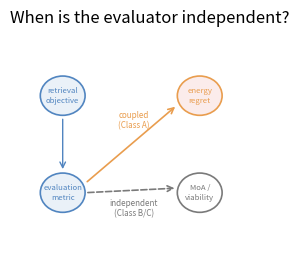

This figure's Python source: (Note: this script raises an exception after producing the figure.)
"""DART Figure 1 panel 1d: evaluation coupling schematic
Synthetic/schematic (no external data).
Run standalone: python fig1d.py
"""
import os, numpy as np, pandas as pd, matplotlib as mpl, matplotlib.pyplot as plt
FOCAL, COMP, GREY = "#5185C0", "#E99D4E", "#7A7A7A"

def draw_1d(ax):
    """Evaluation coupling: objective / metric / outcome, coupled vs independent."""
    ax.axis('off'); ax.set_xlim(0,1); ax.set_ylim(0,1)
    def node(x,y,txt,col,fc):
        ax.add_patch(mpl.patches.Circle((x,y),0.085,fc=fc,ec=col,lw=1.2))
        ax.text(x,y,txt,ha='center',va='center',fontsize=5.6,color=col)
    node(0.20,0.72,'retrieval\nobjective',FOCAL,'#eaf1f8')
    node(0.20,0.30,'evaluation\nmetric',FOCAL,'#eaf1f8')
    node(0.72,0.72,'energy\nregret',COMP,'#fbeceb')
    node(0.72,0.30,'MoA /\nviability',GREY,'white')
    ax.annotate('',xy=(0.20,0.39),xytext=(0.20,0.63),arrowprops=dict(arrowstyle='->',lw=1.0,color=FOCAL))
    ax.annotate('',xy=(0.635,0.68),xytext=(0.285,0.34),arrowprops=dict(arrowstyle='->',lw=1.2,color=COMP))
    ax.text(0.47,0.58,'coupled\n(Class A)',fontsize=5.8,color=COMP,ha='center')
    ax.annotate('',xy=(0.635,0.32),xytext=(0.285,0.30),arrowprops=dict(arrowstyle='->',lw=1.2,color=GREY,ls='--'))
    ax.text(0.47,0.20,'independent\n(Class B/C)',fontsize=5.8,color=GREY,ha='center')
    ax.set_title("When is the evaluator independent?", loc='left')


if __name__ == "__main__":
    fig, ax = plt.subplots(figsize=(3.4,3.0))
    draw_1d(ax)
    fig.savefig(os.path.join(os.path.dirname(__file__), "1d.png"), dpi=200, bbox_inches="tight")
    print("wrote 1d.png")
